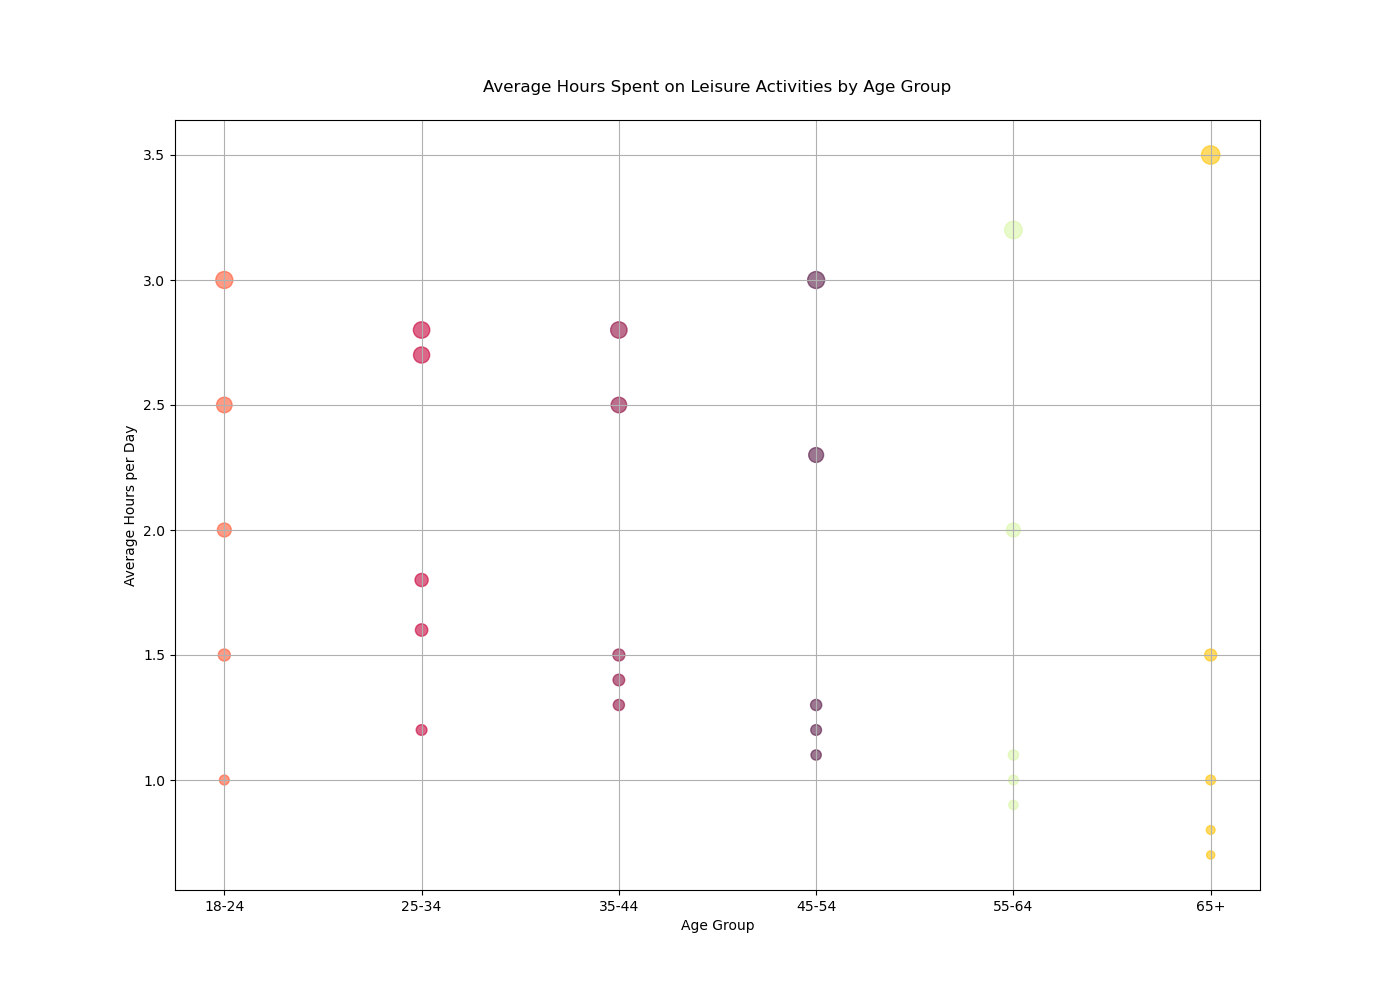

Values plotted in this chart, from the file beside it:
Category, Age Group, Hours
Traveling, 18-24, 1.0
Traveling, 25-34, 1.2
Traveling, 35-44, 1.3
Traveling, 45-54, 1.1
Traveling, 55-64, 0.9
Traveling, 65+, 0.8
Reading, 18-24, 1.5
Reading, 25-34, 1.6
Reading, 35-44, 1.4
Reading, 45-54, 1.3
Reading, 55-64, 1.1
Reading, 65+, 1.0
Watching TV, 18-24, 2.5
Watching TV, 25-34, 2.7
Watching TV, 35-44, 2.8
Watching TV, 45-54, 3.0
Watching TV, 55-64, 3.2
Watching TV, 65+, 3.5
Social Media, 18-24, 3.0
Social Media, 25-34, 2.8
Social Media, 35-44, 2.5
Social Media, 45-54, 2.3
Social Media, 55-64, 2.0
Social Media, 65+, 1.5
Gaming, 18-24, 2.0
Gaming, 25-34, 1.8
Gaming, 35-44, 1.5
Gaming, 45-54, 1.2
Gaming, 55-64, 1.0
Gaming, 65+, 0.7
